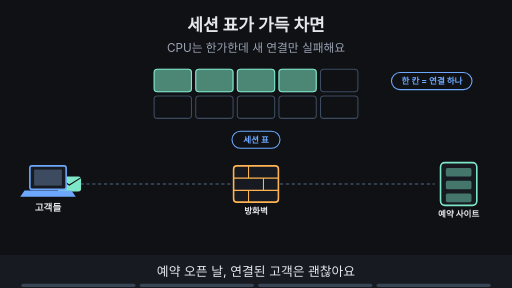
t = 0.00 s
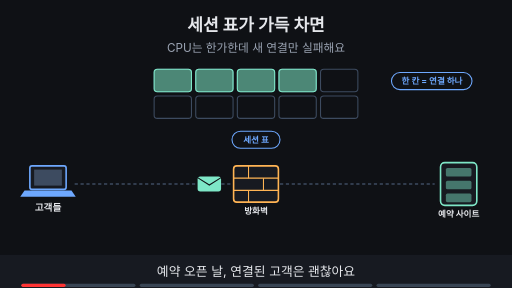
t = 1.55 s
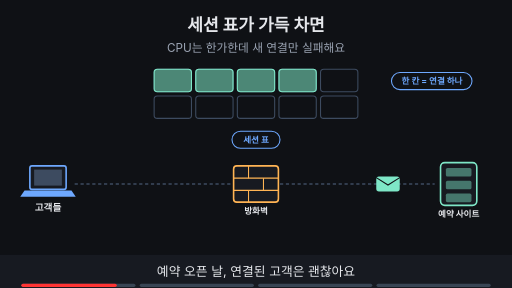
t = 3.34 s
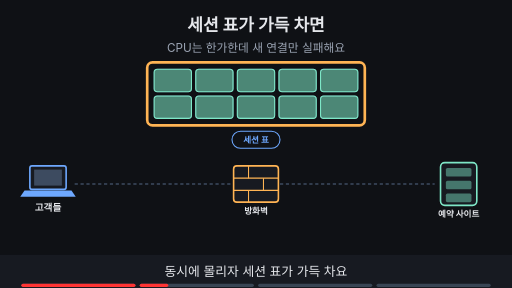
t = 5.00 s
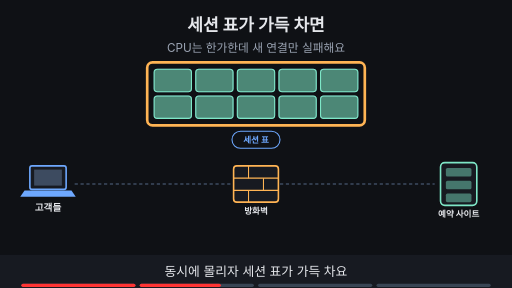
t = 6.84 s
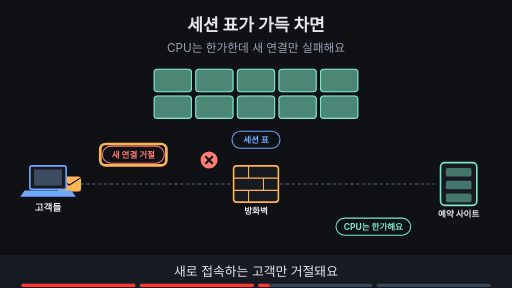
t = 8.40 s

The animated SVG that drew these frames (rendered in a browser with its animation timeline set to each time). Animation: 22 SMIL elements (animate=20,animateTransform=2); frames cover the first 8.40 s, repeats indefinitely.

<svg xmlns="http://www.w3.org/2000/svg" viewBox="0 0 960 540" width="960" height="540" font-family="-apple-system,'Apple SD Gothic Neo','Segoe UI',sans-serif">
<title>세션 표가 가득 차면</title>
<rect width="960" height="540" fill="#0f1115"/>
<text x="480" y="58" text-anchor="middle" font-size="32" font-weight="700" fill="#e6e8ec">세션 표가 가득 차면</text>
<text x="480" y="98" text-anchor="middle" font-size="22" fill="#9aa3b2">CPU는 한가한데 새 연결만 실패해요</text>
<line x1="140" y1="345" x2="435" y2="345" stroke="#3d4b60" stroke-width="3" stroke-dasharray="6 5"/><line x1="525" y1="345" x2="815" y2="345" stroke="#3d4b60" stroke-width="3" stroke-dasharray="6 5"/><g opacity="1"><animate attributeName="opacity" values="1;1;0;0" keyTimes="0;0.235;0.250;1" dur="16s" repeatCount="indefinite"/><g><animateTransform attributeName="transform" type="translate" values="130,345;130,345;480,345;810,345;810,345" keyTimes="0.000;0.013;0.125;0.237;1.000" dur="16s" repeatCount="indefinite"/><rect x="-22" y="-14" width="44" height="28" rx="5" fill="#7ee7c7"/><path d="M-22 -12 l22 14 l22 -14" fill="none" stroke="#0f1115" stroke-width="2"/></g></g><g opacity="0"><animate attributeName="opacity" values="0;0;1;1;0;0" keyTimes="0;0.500;0.515;0.735;0.750;1" dur="16s" repeatCount="indefinite"/><g><animateTransform attributeName="transform" type="translate" values="130,345;130,345;392,345;392,345" keyTimes="0.000;0.525;0.725;1.000" dur="16s" repeatCount="indefinite"/><rect x="-22" y="-14" width="44" height="28" rx="5" fill="#ffb454"/><path d="M-22 -12 l22 14 l22 -14" fill="none" stroke="#0f1115" stroke-width="2"/></g></g><rect x="56" y="311" width="68" height="44" rx="4" fill="#171a21" stroke="#6ea8fe" stroke-width="3"/><rect x="64" y="318" width="52" height="30" fill="#3d4b60"/><polygon points="46,357 134,357 142,369 38,369" fill="#6ea8fe"/><text x="90" y="395" text-anchor="middle" font-size="18" font-weight="700" fill="#e6e8ec">고객들</text><rect x="438" y="311" width="84" height="68" rx="6" fill="#171a21" stroke="#ffb454" stroke-width="3"/><line x1="438" y1="334" x2="522" y2="334" stroke="#ffb454" stroke-width="2"/><line x1="438" y1="357" x2="522" y2="357" stroke="#ffb454" stroke-width="2"/><line x1="466" y1="311" x2="466" y2="334" stroke="#ffb454" stroke-width="2"/><line x1="494" y1="334" x2="494" y2="357" stroke="#ffb454" stroke-width="2"/><line x1="466" y1="357" x2="466" y2="379" stroke="#ffb454" stroke-width="2"/><text x="480" y="401" text-anchor="middle" font-size="16" font-weight="700" fill="#e6e8ec">방화벽</text><rect x="826" y="305" width="68" height="80" rx="8" fill="#171a21" stroke="#7ee7c7" stroke-width="3"/><rect x="836" y="315" width="48" height="16" rx="3" fill="#7ee7c7" fill-opacity="0.45"/><rect x="836" y="339" width="48" height="16" rx="3" fill="#7ee7c7" fill-opacity="0.45"/><rect x="836" y="363" width="48" height="16" rx="3" fill="#7ee7c7" fill-opacity="0.45"/><text x="860" y="407" text-anchor="middle" font-size="16" font-weight="700" fill="#e6e8ec">예약 사이트</text><rect x="289" y="130" width="70" height="42" rx="6" fill="#0f1115" stroke="#3d4b60" stroke-width="2"/><rect x="367" y="130" width="70" height="42" rx="6" fill="#0f1115" stroke="#3d4b60" stroke-width="2"/><rect x="445" y="130" width="70" height="42" rx="6" fill="#0f1115" stroke="#3d4b60" stroke-width="2"/><rect x="523" y="130" width="70" height="42" rx="6" fill="#0f1115" stroke="#3d4b60" stroke-width="2"/><rect x="601" y="130" width="70" height="42" rx="6" fill="#0f1115" stroke="#3d4b60" stroke-width="2"/><rect x="289" y="180" width="70" height="42" rx="6" fill="#0f1115" stroke="#3d4b60" stroke-width="2"/><rect x="367" y="180" width="70" height="42" rx="6" fill="#0f1115" stroke="#3d4b60" stroke-width="2"/><rect x="445" y="180" width="70" height="42" rx="6" fill="#0f1115" stroke="#3d4b60" stroke-width="2"/><rect x="523" y="180" width="70" height="42" rx="6" fill="#0f1115" stroke="#3d4b60" stroke-width="2"/><rect x="601" y="180" width="70" height="42" rx="6" fill="#0f1115" stroke="#3d4b60" stroke-width="2"/><rect x="435" y="246" width="90" height="32" rx="16" fill="#0f1115" stroke="#6ea8fe" stroke-width="2"/><text x="480" y="267.76" text-anchor="middle" font-size="16" font-weight="700" fill="#6ea8fe">세션 표</text><g><rect x="289" y="130" width="70" height="42" rx="6" fill="#7ee7c7" fill-opacity="0.55" stroke="#7ee7c7" stroke-width="2"/><rect x="367" y="130" width="70" height="42" rx="6" fill="#7ee7c7" fill-opacity="0.55" stroke="#7ee7c7" stroke-width="2"/><rect x="445" y="130" width="70" height="42" rx="6" fill="#7ee7c7" fill-opacity="0.55" stroke="#7ee7c7" stroke-width="2"/><rect x="523" y="130" width="70" height="42" rx="6" fill="#7ee7c7" fill-opacity="0.55" stroke="#7ee7c7" stroke-width="2"/></g><g opacity="0"><animate attributeName="opacity" values="0;0;1;1" keyTimes="0;0.250;0.265;1" dur="16s" repeatCount="indefinite"/><rect x="601" y="130" width="70" height="42" rx="6" fill="#7ee7c7" fill-opacity="0.55" stroke="#7ee7c7" stroke-width="2"/><rect x="289" y="180" width="70" height="42" rx="6" fill="#7ee7c7" fill-opacity="0.55" stroke="#7ee7c7" stroke-width="2"/><rect x="367" y="180" width="70" height="42" rx="6" fill="#7ee7c7" fill-opacity="0.55" stroke="#7ee7c7" stroke-width="2"/><rect x="445" y="180" width="70" height="42" rx="6" fill="#7ee7c7" fill-opacity="0.55" stroke="#7ee7c7" stroke-width="2"/><rect x="523" y="180" width="70" height="42" rx="6" fill="#7ee7c7" fill-opacity="0.55" stroke="#7ee7c7" stroke-width="2"/><rect x="601" y="180" width="70" height="42" rx="6" fill="#7ee7c7" fill-opacity="0.55" stroke="#7ee7c7" stroke-width="2"/></g><g opacity="0"><animate attributeName="opacity" values="0;0;1;1" keyTimes="0;0.250;0.265;1" dur="16s" repeatCount="indefinite"/></g><g opacity="0"><animate attributeName="opacity" values="0;0;1;1;0;0" keyTimes="0;0.250;0.265;0.485;0.500;1" dur="16s" repeatCount="indefinite"/><rect x="276.0" y="117.0" width="408" height="118" rx="10" fill="none" stroke="#ffb454" stroke-width="5"/></g><g opacity="1"><animate attributeName="opacity" values="1;1;0;0" keyTimes="0;0.235;0.250;1" dur="16s" repeatCount="indefinite"/><rect x="734" y="136" width="151" height="32" rx="16" fill="#0f1115" stroke="#6ea8fe" stroke-width="2"/><text x="810" y="157.76" text-anchor="middle" font-size="16" font-weight="700" fill="#6ea8fe">한 칸 = 연결 하나</text></g><g opacity="0"><animate attributeName="opacity" values="0;0;1;1;0;0" keyTimes="0;0.500;0.515;0.735;0.750;1" dur="16s" repeatCount="indefinite"/><circle cx="392" cy="300" r="16" fill="#ff7b72"/><path d="M385 293 l14 14 M399 293 l-14 14" stroke="#0f1115" stroke-width="4"/></g><g opacity="0"><animate attributeName="opacity" values="0;0;1;1;0;0" keyTimes="0;0.500;0.515;0.735;0.750;1" dur="16s" repeatCount="indefinite"/><rect x="192" y="274" width="116" height="32" rx="16" fill="#0f1115" stroke="#ff7b72" stroke-width="2"/><text x="250" y="295.76" text-anchor="middle" font-size="16" font-weight="700" fill="#ff7b72">새 연결 거절</text></g><g opacity="0"><animate attributeName="opacity" values="0;0;1;1;0;0" keyTimes="0;0.500;0.515;0.735;0.750;1" dur="16s" repeatCount="indefinite"/><rect x="188.0" y="270.0" width="124" height="40" rx="10" fill="none" stroke="#ffb454" stroke-width="5"/></g><g opacity="0"><animate attributeName="opacity" values="0;0;1;1;0;0" keyTimes="0;0.500;0.515;0.735;0.750;1" dur="16s" repeatCount="indefinite"/><rect x="630" y="409" width="140" height="32" rx="16" fill="#0f1115" stroke="#7ee7c7" stroke-width="2"/><text x="700" y="430.76" text-anchor="middle" font-size="16" font-weight="700" fill="#7ee7c7">CPU는 한가해요</text></g><g opacity="0"><animate attributeName="opacity" values="0;0;1;1" keyTimes="0;0.750;0.765;1" dur="16s" repeatCount="indefinite"/><rect x="350" y="424" width="259" height="33" rx="16" fill="#0f1115" stroke="#ffb454" stroke-width="2"/><text x="480" y="446.12" text-anchor="middle" font-size="17" font-weight="700" fill="#ffb454">동시 세션 한도·유휴 시간 확인</text></g><g opacity="0"><animate attributeName="opacity" values="0;0;1;1" keyTimes="0;0.750;0.765;1" dur="16s" repeatCount="indefinite"/><rect x="346.5" y="419.5" width="267" height="41" rx="10" fill="none" stroke="#ffb454" stroke-width="5"/></g>
<rect x="0" y="478" width="960" height="62" fill="#171a21"/>
<g opacity="1"><animate attributeName="opacity" values="1;1;0;0" keyTimes="0;0.235;0.250;1" dur="16s" repeatCount="indefinite"/><text x="480" y="518" text-anchor="middle" font-size="24" fill="#e6e8ec">예약 오픈 날, 연결된 고객은 괜찮아요</text></g>
<g opacity="0"><animate attributeName="opacity" values="0;0;1;1;0;0" keyTimes="0;0.250;0.265;0.485;0.500;1" dur="16s" repeatCount="indefinite"/><text x="480" y="518" text-anchor="middle" font-size="24" fill="#e6e8ec">동시에 몰리자 세션 표가 가득 차요</text></g>
<g opacity="0"><animate attributeName="opacity" values="0;0;1;1;0;0" keyTimes="0;0.500;0.515;0.735;0.750;1" dur="16s" repeatCount="indefinite"/><text x="480" y="518" text-anchor="middle" font-size="24" fill="#e6e8ec">새로 접속하는 고객만 거절돼요</text></g>
<g opacity="0"><animate attributeName="opacity" values="0;0;1;1" keyTimes="0;0.750;0.765;1" dur="16s" repeatCount="indefinite"/><text x="480" y="518" text-anchor="middle" font-size="24" fill="#e6e8ec">동시 세션 한도와 유휴 시간을 확인해요</text></g>

<g aria-label="재생 진행 막대" data-stage-count="4"><g class="progress-segment" data-stage="1"><rect x="40" y="532" width="214" height="6" rx="3" fill="#394554"/><rect x="40" y="532" width="0" height="6" rx="3" fill="#ff3434"><animate attributeName="width" values="0;214;214" keyTimes="0;0.250000;1" dur="16s" repeatCount="indefinite"/></rect></g><g class="progress-segment" data-stage="2"><rect x="262" y="532" width="214" height="6" rx="3" fill="#394554"/><rect x="262" y="532" width="0" height="6" rx="3" fill="#ff3434"><animate attributeName="width" values="0;0;214;214" keyTimes="0;0.250000;0.500000;1" dur="16s" repeatCount="indefinite"/></rect></g><g class="progress-segment" data-stage="3"><rect x="484" y="532" width="214" height="6" rx="3" fill="#394554"/><rect x="484" y="532" width="0" height="6" rx="3" fill="#ff3434"><animate attributeName="width" values="0;0;214;214" keyTimes="0;0.500000;0.750000;1" dur="16s" repeatCount="indefinite"/></rect></g><g class="progress-segment" data-stage="4"><rect x="706" y="532" width="214" height="6" rx="3" fill="#394554"/><rect x="706" y="532" width="0" height="6" rx="3" fill="#ff3434"><animate attributeName="width" values="0;0;214" keyTimes="0;0.750000;1" dur="16s" repeatCount="indefinite"/></rect></g></g></svg>
